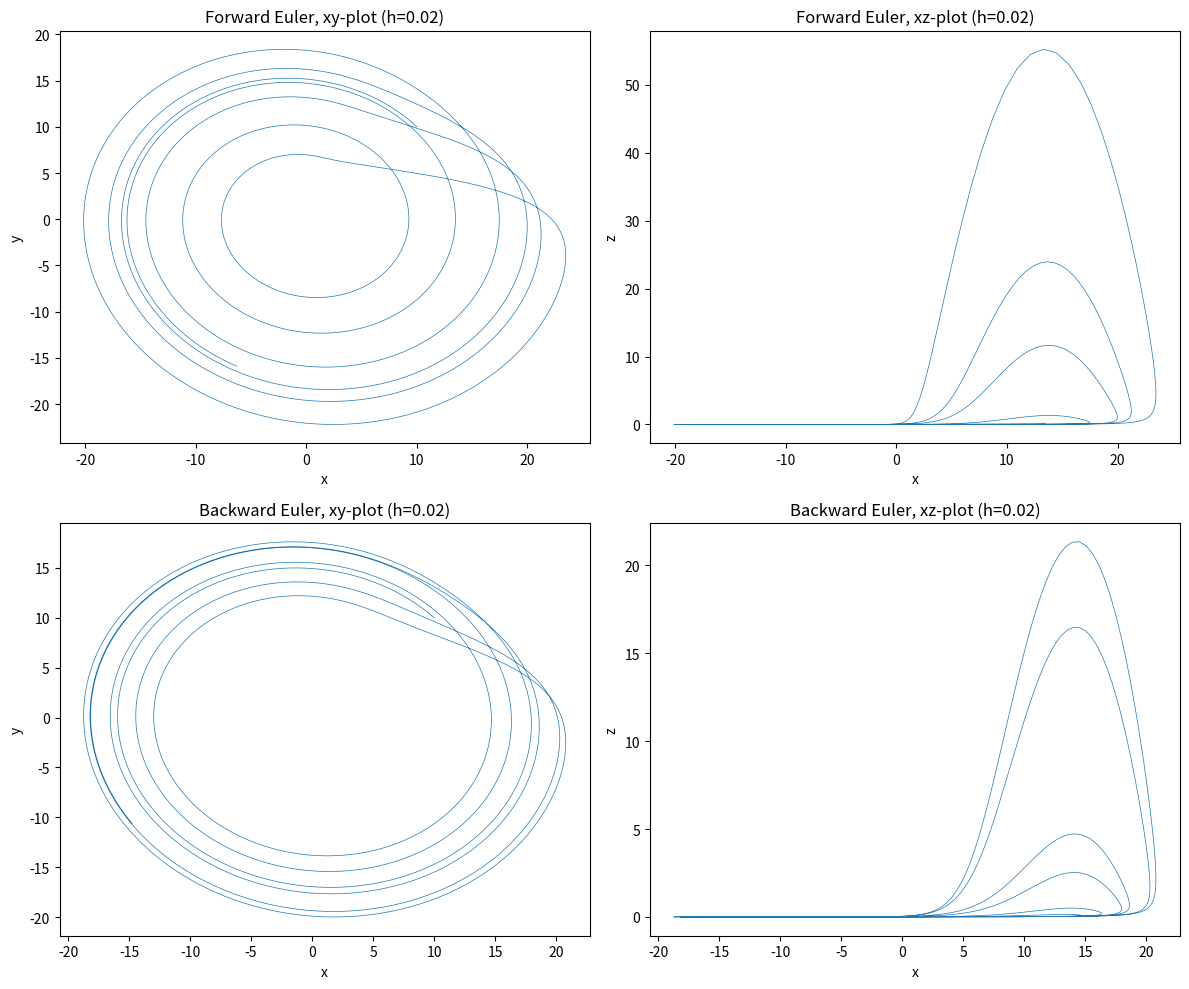

Python code for this plot:
import numpy as np
import matplotlib.pyplot as plt

def f(t, x):
    return np.array([
        -x[1] - x[2],
        x[0] + a * x[1],
        b + x[2] * (x[0] - c)
    ])

def fz(t, x):
    return np.array([
        [0.0, -1.0, -1.0],
        [1.0, a, 0.0],
        [x[2], 0.0, x[0] - c]
    ])

def forward_euler(y0, t0, T, h):
    N = int(round((T - t0) / h))
    t = t0 + h * np.arange(N + 1)
    Y = np.empty((N + 1, 3))
    Y[0] = y0
    for n in range(N):
        Y[n + 1] = Y[n] + h * f(t[n], Y[n])
    return t, Y

def backward_euler(y0, t0, T, h, tol=1e-10, maxit=100):
    N = int(round((T - t0) / h))
    t = t0 + h * np.arange(N + 1)
    Y = np.empty((N + 1, 3))
    Y[0] = y0
    I = np.eye(3)
    for n in range(N):
        z = Y[n].copy()
        for _ in range(maxit):
            G = Y[n] + h * f(t[n + 1], z) - z
            Gz = h * fz(t[n + 1], z) - I
            dz = np.linalg.solve(Gz, -G)
            z = z + dz
            if np.linalg.norm(G) < tol:
                break
        Y[n + 1] = z
    return t, Y
    
a = 0.1
b= 0.1
c= 14.0
y0 = np.array([10.0, 10.0, 0.0])
t0 = 0
T = 40
h = 0.02
tf, Yf = forward_euler(y0, t0, T, h)
tb, Yb = backward_euler(y0, t0, T, h)
fig, axes = plt.subplots(2, 2, figsize=(12, 10))
axes[0, 0].plot(Yf[:, 0], Yf[:, 1], lw=0.5)
axes[0, 0].set_title(f"Forward Euler, xy-plot (h={h})")
axes[0, 0].set_xlabel("x"); axes[0, 0].set_ylabel("y")
axes[0, 1].plot(Yf[:, 0], Yf[:, 2], lw=0.5)
axes[0, 1].set_title(f"Forward Euler, xz-plot (h={h})")
axes[0, 1].set_xlabel("x"); axes[0, 1].set_ylabel("z")
axes[1, 0].plot(Yb[:, 0], Yb[:, 1], lw=0.5)
axes[1, 0].set_title(f"Backward Euler, xy-plot (h={h})")
axes[1, 0].set_xlabel("x"); axes[1, 0].set_ylabel("y")
axes[1, 1].plot(Yb[:, 0], Yb[:, 2], lw=0.5)
axes[1, 1].set_title(f"Backward Euler, xz-plot (h={h})")
axes[1, 1].set_xlabel("x"); axes[1, 1].set_ylabel("z")
plt.tight_layout()
plt.show()
